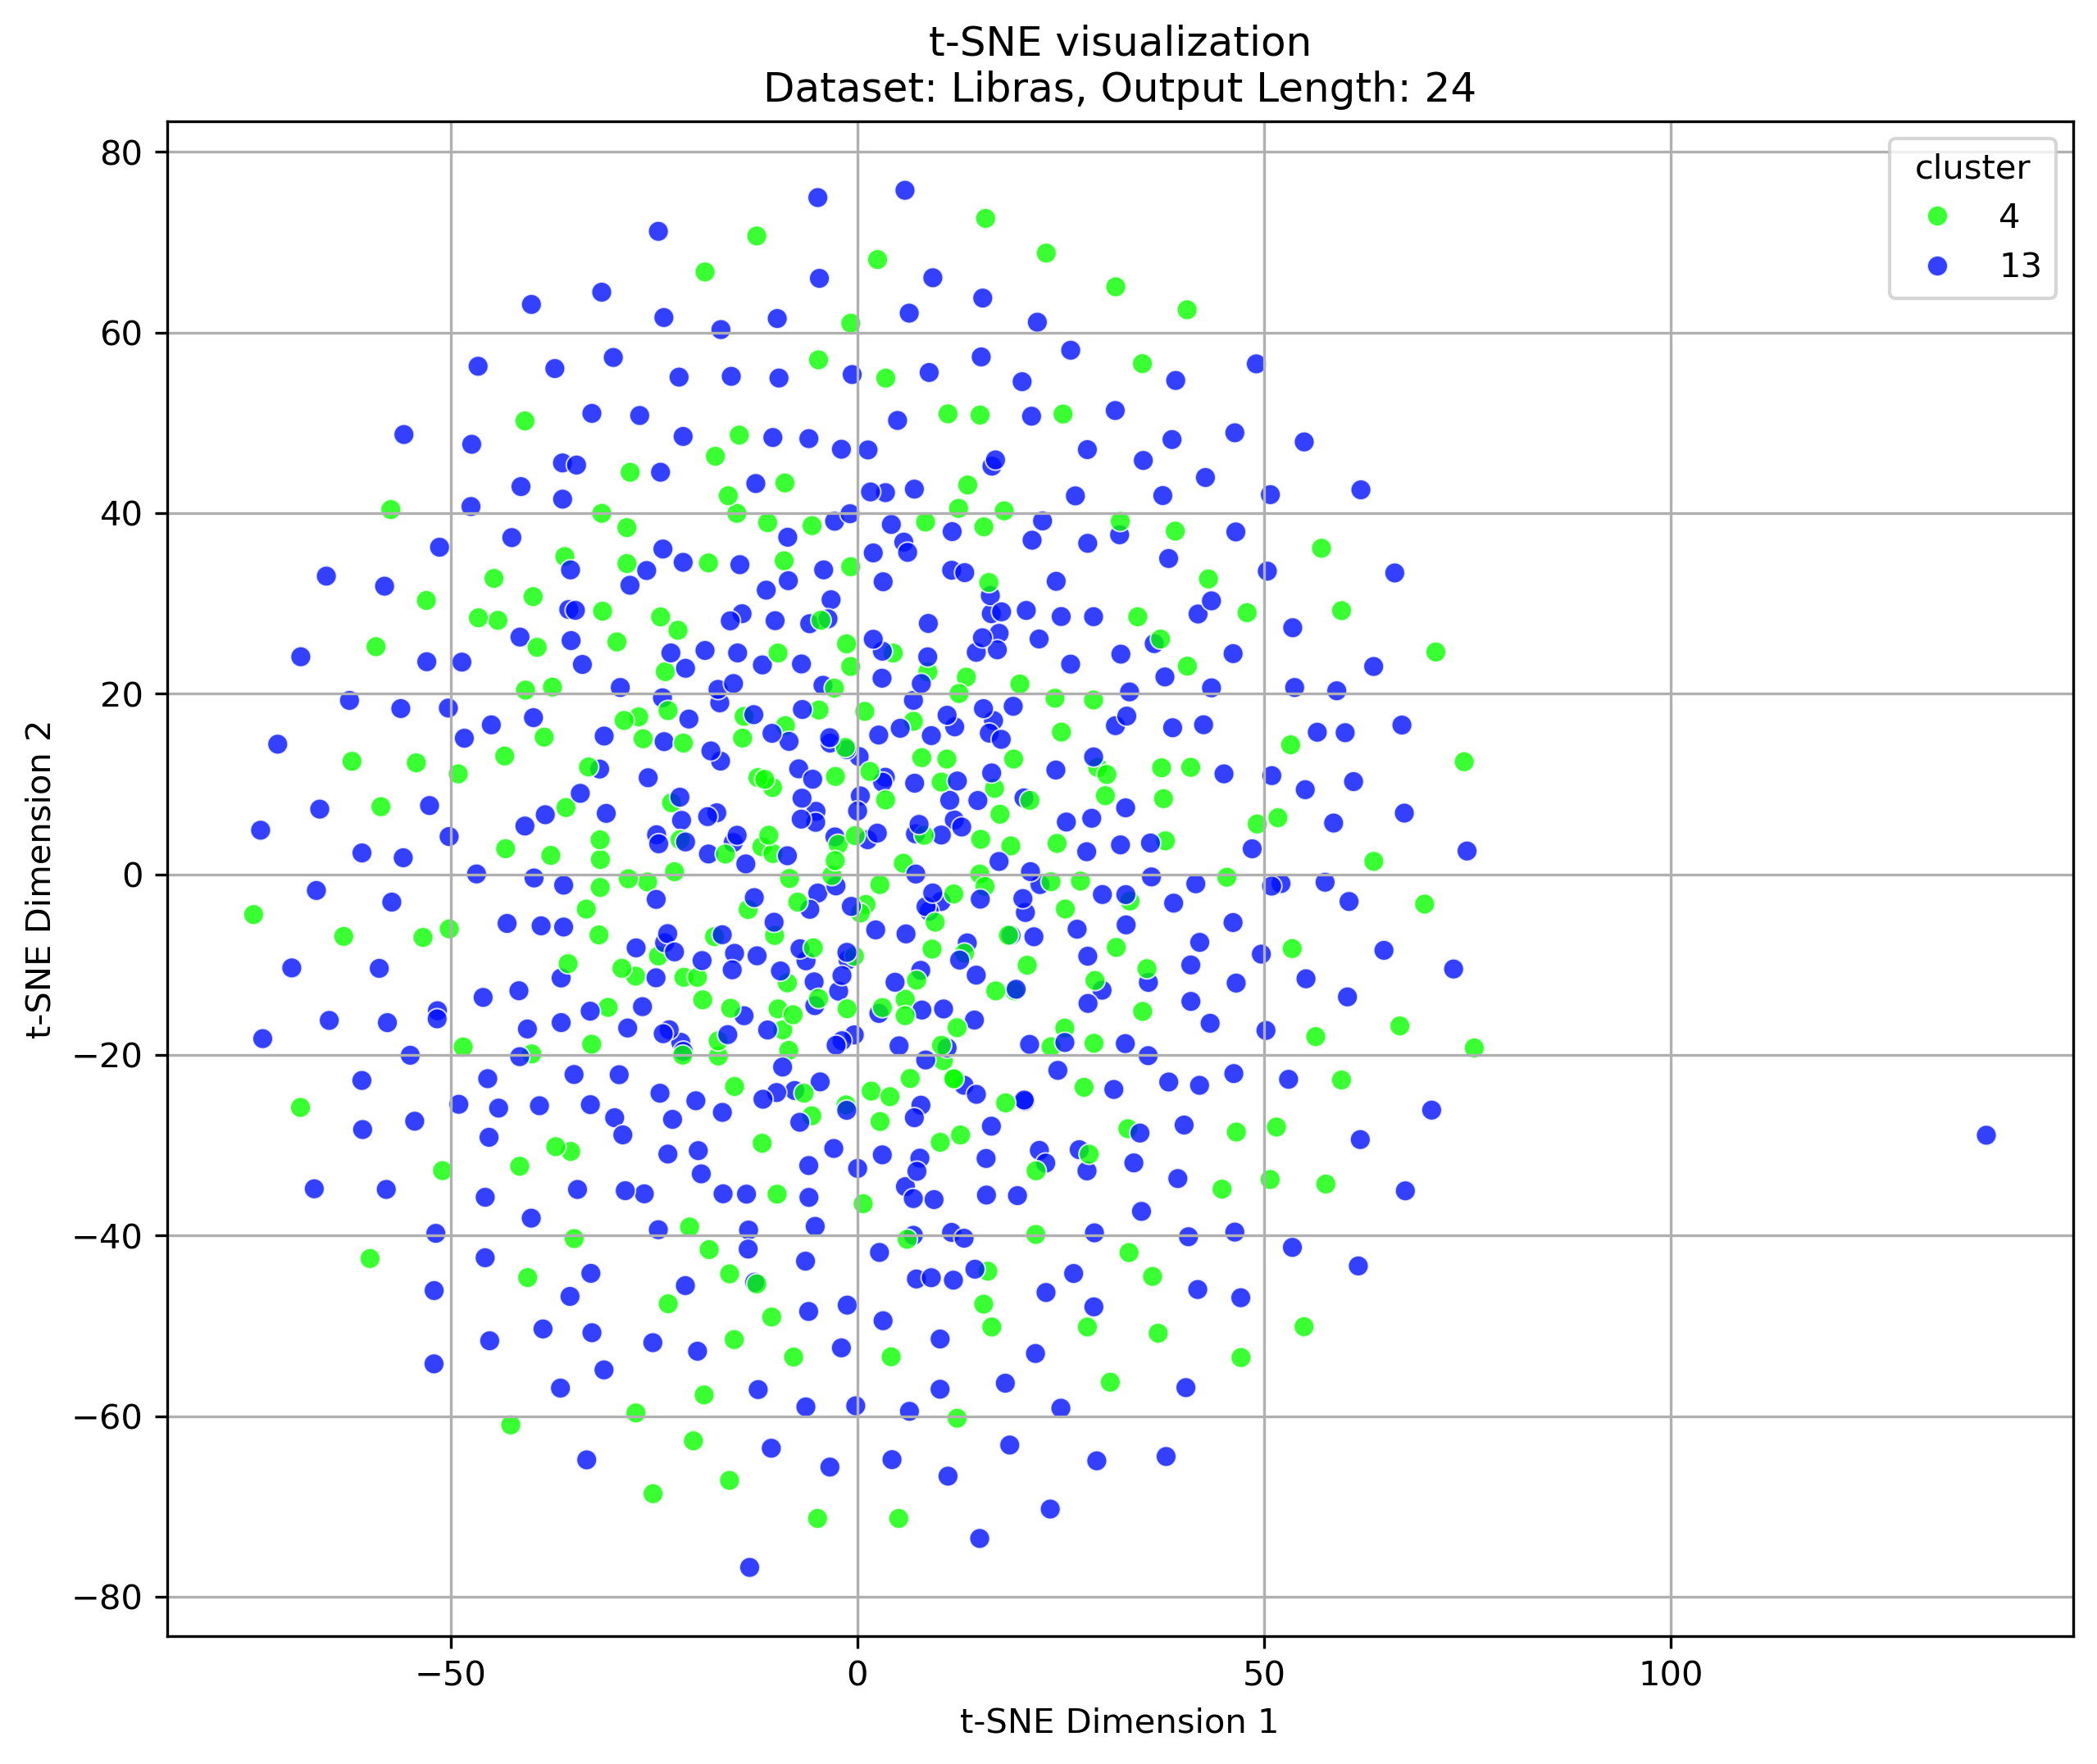

The data file committed next to this chart (first rows):
tsne-1, tsne-2, cluster
-22.85, 7.923, 4
20.77, 29.22, 13
11.93, 6.022, 13
-14.81, 39.98, 4
5.983, -6.596, 13
-30.65, -14.73, 4
-56.14, 18.36, 13
-17.29, 6.816, 13
-33.28, -64.84, 13
-63.15, -6.87, 4
-4.225, 20.94, 13
-36.24, 41.55, 13
42.08, -23.36, 13
37.97, -64.46, 13
-54.98, -20.03, 13
-5.089, 6.977, 13
37, -50.81, 4
-50.29, 18.41, 13
-16.6, -26.36, 13
47.18, -53.51, 4
25.03, -59.12, 13
37.65, 8.376, 4
15.06, 0.03143, 4
2.652, -15.4, 13
16.53, -50.12, 4
-4.863, -2.07, 13
29.05, 19.3, 4
16.75, 17.03, 13
-37.7, 2.1, 4
15.7, -1.342, 4
20.89, -10.06, 4
41, 11.85, 4
11.97, 16.33, 13
-8.847, 16.47, 4
-24.69, 4.385, 13
35.76, -20.08, 13
-9.846, 61.55, 13
8.674, 22.42, 4
-18.84, -57.65, 4
-2.629, -1.281, 13
33.53, -2.955, 4
17.43, 26.69, 13
11.6, 33.67, 13
16.88, 9.518, 4
26.22, 23.27, 13
52.09, -1.019, 13
28.33, -9.064, 13
11.04, 17.62, 13
-24.47, 71.2, 13
-31.13, 15.31, 13
15.42, 63.81, 13
-43.36, 13.1, 4
-32.83, -25.5, 13
9.433, -36.02, 13
-16.78, 60.32, 13
25.3, 50.97, 4
28.29, -50.12, 4
-16.82, 12.54, 13
-8.999, 34.72, 4
-30.01, 57.23, 13
... 727 more rows
